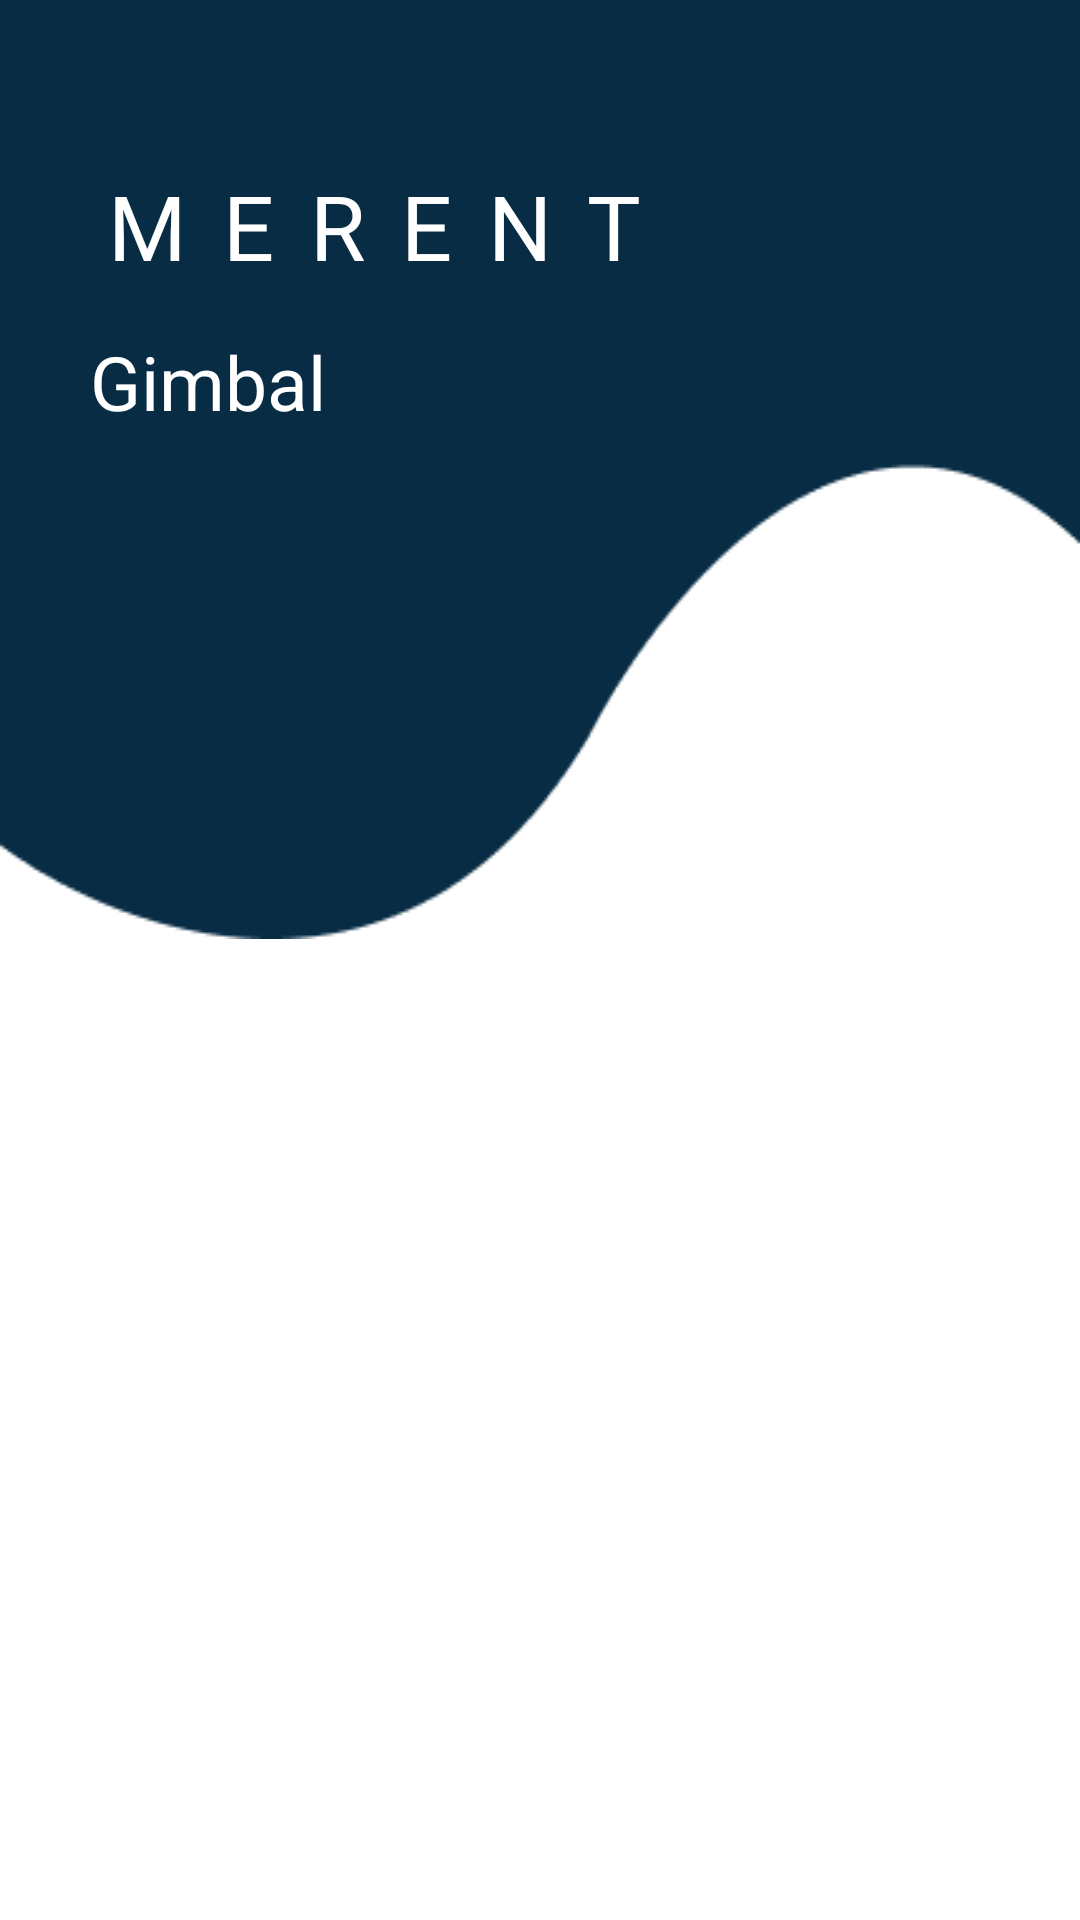

Write the Android layout XML for this screen, with the resource values it uses.
<!-- AndroidManifest.xml: application theme FullScreen -->
<!-- res/layout/activity_gimbal.xml -->
<?xml version="1.0" encoding="utf-8"?>
<androidx.core.widget.NestedScrollView xmlns:android="http://schemas.android.com/apk/res/android"
    xmlns:app="http://schemas.android.com/apk/res-auto"
    xmlns:tools="http://schemas.android.com/tools"
    android:layout_width="match_parent"
    android:layout_height="match_parent"
    android:fillViewport="true"
    tools:context=".ui.user.GimbalActivity">

    <LinearLayout
        android:layout_width="match_parent"
        android:layout_height="wrap_content"
        android:orientation="vertical">

        
        <LinearLayout
            android:layout_width="match_parent"
            android:layout_height="wrap_content"
            android:background="@drawable/header"
            android:orientation="vertical"
            android:paddingHorizontal="30dp"
            android:paddingVertical="10dp">

            <TextView
                android:layout_width="wrap_content"
                android:layout_height="wrap_content"
                android:layout_marginTop="45dp"
                android:fontFamily="@font/mplus1regular"
                android:letterSpacing="0.4"
                android:text="MERENT"
                android:textColor="@color/white"
                android:textSize="30sp" />

            <TextView
                android:layout_width="wrap_content"
                android:layout_height="wrap_content"
                android:layout_marginTop="15dp"
                android:text="Gimbal"
                android:textColor="@color/white"
                android:textSize="25sp" />
        </LinearLayout>

        <FrameLayout
            android:layout_width="match_parent"
            android:layout_height="wrap_content">

            
            <androidx.recyclerview.widget.RecyclerView
                android:id="@+id/recycler_view"
                android:layout_width="match_parent"
                android:layout_height="wrap_content"
                android:nestedScrollingEnabled="false"
                android:scrollbars="vertical" />
        </FrameLayout>

    </LinearLayout>

</androidx.core.widget.NestedScrollView>
<!-- resources referenced by this layout -->
<resources>
  <color name="white">#FFFFFFFF</color>
  <!-- drawable header: png bitmap (drawable, 3358 bytes) -->
  <style name="FullScreen" parent="Theme.MaterialComponents.DayNight.NoActionBar">
          <item name="android:windowFullscreen">true</item>
      </style>
</resources>
